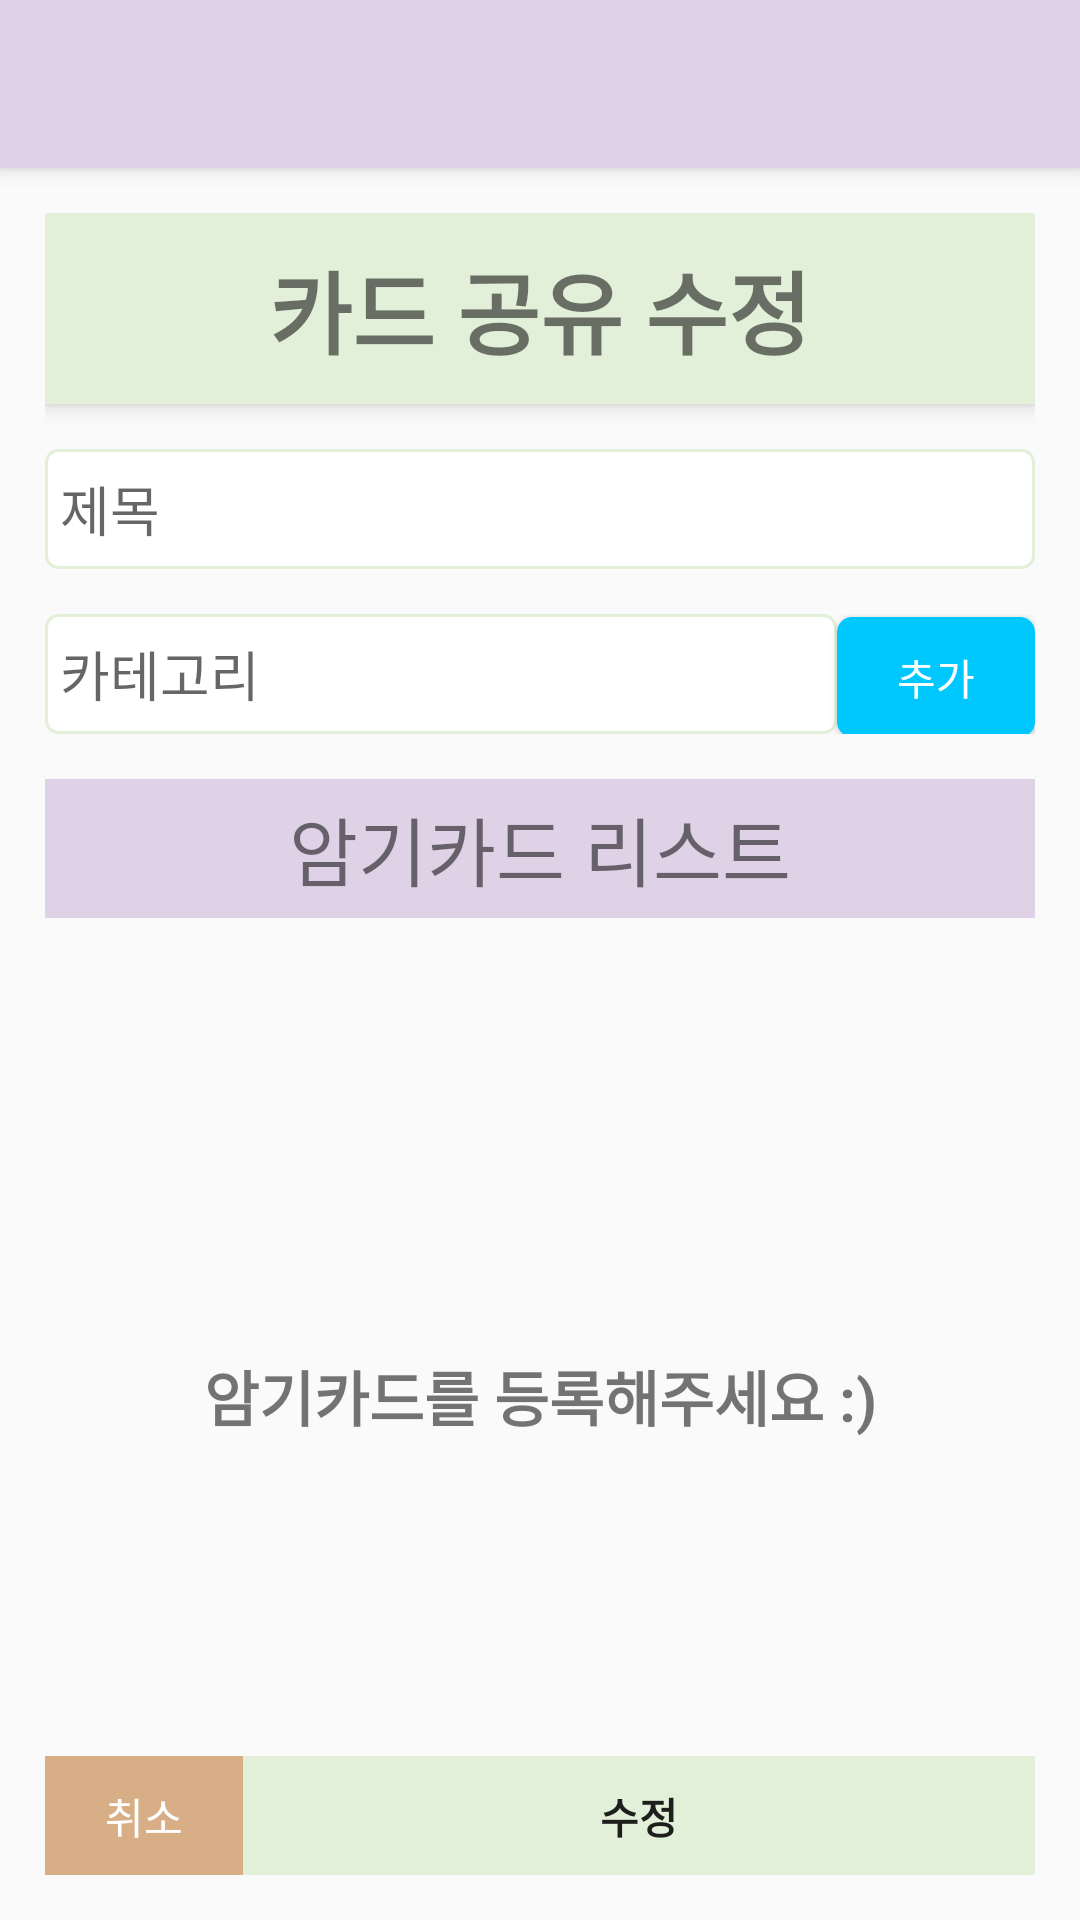

Write the Android layout XML for this screen, with the resource values it uses.
<!-- AndroidManifest.xml: activity theme AppTheme.NoActionBar -->
<!-- res/layout/activity_cardshare_modify.xml -->
<?xml version="1.0" encoding="utf-8"?>
<LinearLayout xmlns:android="http://schemas.android.com/apk/res/android"
    android:orientation="vertical" android:layout_width="match_parent"
    android:layout_height="match_parent">

    <androidx.appcompat.widget.Toolbar
        android:id="@+id/toolbar_share_modify"
        android:elevation="4dp"
        android:background="@color/colorPrimary"
        android:layout_width="match_parent"
        android:layout_height="?attr/actionBarSize"
        >

    </androidx.appcompat.widget.Toolbar>

    <LinearLayout
        android:layout_width="match_parent"
        android:layout_height="match_parent"
        android:layout_margin="15dp"
        android:orientation="vertical"
        android:elevation="4dp">

        <TextView
            android:layout_width="match_parent"
            android:layout_height="wrap_content"
            android:text="카드 공유 수정"
            android:textStyle="bold"
            android:textSize="30sp"
            android:textAlignment="center"
            android:background="@color/colorGreen"
            android:paddingTop="10dp"
            android:paddingBottom="10dp"
            android:elevation="4dp"
            android:gravity="center_horizontal" />

        <EditText
            android:id="@+id/et_share_modify_title"
            android:layout_width="match_parent"
            android:layout_height="40dp"
            android:layout_marginTop="15dp"
            android:padding="5dp"
            android:hint="제목"
            android:background="@drawable/edittext_rounded_corner_rectangle"
            />

        <LinearLayout
            android:weightSum="10"
            android:layout_width="match_parent"
            android:layout_height="wrap_content"
            android:orientation="horizontal"
            android:layout_marginTop="15dp"
            >

            <EditText
                android:layout_weight="2"
                android:id="@+id/et_share_modify_category"
                android:layout_width="match_parent"
                android:layout_height="40dp"
                android:padding="5dp"
                android:hint="카테고리"
                android:background="@drawable/edittext_rounded_corner_rectangle"
                />

            <Button
                android:id="@+id/btn_share_modify_add"
                android:layout_weight="8"
                android:layout_width="match_parent"
                android:padding="5dp"
                android:layout_height="40dp"
                android:background="@drawable/button_register_add"
                android:text="추가"
                android:textColor="#ffffff"

                />

        </LinearLayout>

        <LinearLayout
            android:id="@+id/ll_share_modify_category"
            android:layout_width="wrap_content"
            android:layout_height="wrap_content"
            android:orientation="horizontal">

        </LinearLayout>

        <TextView
            android:layout_marginTop="15dp"
            android:layout_width="match_parent"
            android:layout_height="wrap_content"
            android:text="암기카드 리스트"
            android:textAlignment="center"
            android:textSize="25dp"
            android:paddingTop="5dp"
            android:paddingBottom="5dp"
            android:background="@color/colorPrimary"
            android:gravity="center_horizontal" />

        <RelativeLayout
            android:layout_width="match_parent"
            android:layout_height="match_parent"
            >

            <TextView
                android:id="@+id/tv_share_empty"
                android:layout_centerVertical="true"
                android:textAlignment="center"
                android:layout_width="match_parent"
                android:layout_height="wrap_content"
                android:text="암기카드를 등록해주세요 :)"
                android:textStyle="bold"
                android:textSize="20sp"
                android:gravity="center_horizontal" />

            <LinearLayout
                android:id="@+id/ll_share_modify"
                android:layout_width="match_parent"
                android:layout_height="match_parent"
                android:layout_marginBottom="40dp"
                android:orientation="vertical">

                <androidx.recyclerview.widget.RecyclerView
                    android:id="@+id/rv_share_modify"
                    android:layout_width="match_parent"
                    android:layout_height="match_parent"
                    />




            </LinearLayout>

            <LinearLayout
                android:weightSum="10"
                android:layout_marginTop="-40dp"
                android:layout_below="@+id/ll_share_modify"
                android:layout_width="match_parent"
                android:layout_height="40dp"
                android:orientation="horizontal">

                <Button
                    android:id="@+id/btn_share_modify_cancel"
                    android:layout_weight="8"
                    android:background="@color/colorBrown"
                    android:padding="0dp"
                    android:layout_width="match_parent"
                    android:layout_height="40dp"
                    android:text="취소"
                    android:textColor="#ffffff"
                    />

                <Button
                    android:id="@+id/btn_share_modify_register"
                    android:layout_weight="2"
                    android:background="@color/colorGreen"
                    android:padding="0dp"
                    android:layout_width="match_parent"
                    android:layout_height="40dp"
                    android:textStyle="bold"
                    android:text="수정"/>

            </LinearLayout>

        </RelativeLayout>

    </LinearLayout>

</LinearLayout>
<!-- resources referenced by this layout -->
<resources>
  <color name="colorBrown">#d7ae85</color>
  <color name="colorGreen">#e2f0d9</color>
  <color name="colorPrimary">#dfd2e6</color>
  <!-- drawable button_register_add (drawable) -->
  <?xml version="1.0" encoding="utf-8"?>
  <selector xmlns:android="http://schemas.android.com/apk/res/android">
  
      <item android:state_pressed="true">
  
          <shape android:shape="rectangle">
  
              <solid android:color="#00c8ff" />
              <stroke android:color="#ffffff" />
              <corners android:radius="5dp"/>
  
          </shape>
  
      </item>
  
      <item android:state_pressed="false">
  
          <shape android:shape="rectangle">
  
              <solid android:color="#00c8ff" />
              <stroke android:color="#ffffff" />
              <corners android:radius="5dp"/>
  
          </shape>
  
      </item>
  
  </selector>
  <!-- drawable edittext_rounded_corner_rectangle (drawable) -->
  <?xml version="1.0" encoding="utf-8"?>
  <selector xmlns:android="http://schemas.android.com/apk/res/android">
  
      <item android:state_focused="true">
  
          <shape android:shape="rectangle">
              <stroke
                  android:width="1dp"
                  android:color="@color/colorBlue"
                  />
              <corners
                  android:radius="4dp"
                  />
              <solid
                  android:color="#ffffff"
                  />
          </shape>
  
      </item>
  
      <item android:state_focused="false">
  
          <shape android:shape="rectangle">
  
              <stroke
                  android:width="1dp"
                  android:color="@color/colorGreen"/>
              <corners
                  android:radius="4dp"/>
              <solid
                  android:color="#ffffff"/>
  
          </shape>
  
      </item>
  
  </selector>
  <style name="AppTheme.NoActionBar">
  
          <item name="windowNoTitle">true</item>
          <item name="windowActionBar">false</item>
  
      </style>
  <color name="colorBlue">#dde3ff</color>
</resources>
